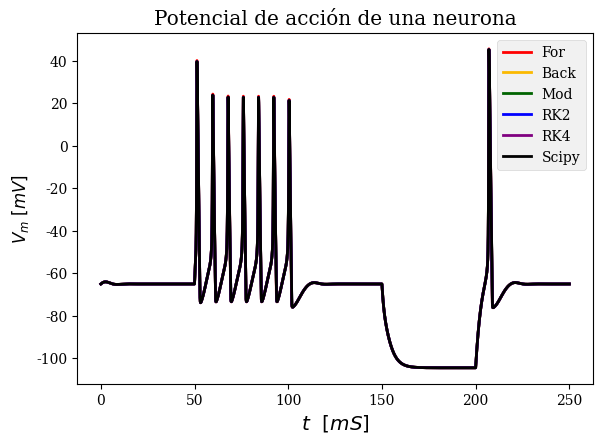

The matplotlib source for this figure:
## Se importan librerías para implementar los métodos numéricos.
import numpy as np
import matplotlib.pyplot as plt
import scipy.optimize as opt
from scipy.integrate import odeint
from matplotlib import rcParams         # Esto es para modificar el estilo de fuente de los gráficos.


'''=====================================================================================================================
                                        CONDICIONES DEL MODELO MATEMÁTICO
====================================================================================================================='''

# Máximo valor de la conductancia del Na+ por unidad de área
g_Na = 120.0    # [mS/cm^2]

# Máximo valor de la conductancia del K+ por unidad de área
g_K = 36.0      # [mS/cm^2]

# Máximo valor de la conductancia del canal de fuga (L) por unidad de área
g_L = 0.3       # [mS/cm^2]


# Potencial de equilibrio de Nernst de Na+
E_Na = 50.0     # [mV]

# Potencial de equilibrio de Nernst de K+
E_K = -77.0     # [mV]

# Potencial de equilibrio de Nernst del canal de fuga
E_L = -54.4     # [mV]


# Capacitancia de la membrana por unidad de área
C_M = 1.0       # [µF/cm^2]


# ===============================            CONSTANTES DEL I-ÉSIMO CANAL IÓNICO         ===============================

# β_m(Vm)
def beta_m(Vm):
    return 4.0 * np.exp(-(Vm + 65.0) / 18.0)

# α_h(Vm)
def alpha_h(Vm):
    return 0.07 * np.exp(-(Vm + 65.0) / 20.0)

# β_h(Vm)
def beta_h(Vm):
    return 1.0 / (1.0 + np.exp(-(Vm + 35.0) / 10.0))

# α_n(Vm)
def alpha_n(Vm):
    return (0.01 * (Vm + 55.0)) / (1.0 - np.exp(-(Vm + 55.0) / 10.0))

# β_n(Vm)
def beta_n(Vm):
    return 0.125 * np.exp(-(Vm + 65.0) / 80.0)

# α_m(Vm)
def alpha_m(Vm):
    return (0.1 * (Vm + 40.0)) / (1.0 - np.exp(-(Vm + 40.0) / 10.0))


# ====================================            FACTOR DE TEMPERATURA (Φ)         ====================================

def phi(T):
    """
    :param T: [°C] Temperatura
    :return: Factor que cuantifica la rapidez de cambios en los canales iónicos debido a la temperatura (T).
    """

    Q_10 = 3        # Radio de las tasas por un incremento de temperatura de 10 °C
    T_base = 6.3    # Temperatura base [°C]
    return Q_10 ** ((T - T_base) / 10.0)


#==================================            TIEMPO & CORRIENTE (t & I(t))         ===================================

def tiempo_y_corriente(opcion, t1, t2, t3, t4, I1, I2, resol):
    """
    :param opcion: * 1: Si la corriente es fija. * 2: Si la corriente es variable.
    :param t1: [mS] Valor inicial del intervalo de tiempo 1.
    :param t2: [mS] Valor final del intervalo de tiempo 1.
    :param t3: [mS] Valor inicialdel intervalo de tiempo 2.
    :param t4: [mS] Valor final del intervalo de tiempo 2.
    :param I1: [mV] Intensidad de corriente del intervalo de tiempo 1.
    :param I2: [mV] Intensidad de corriente del intervalo de tiempo 2.
    :param resol: [mS] Resolución o Step de tiempo para crear el rango.
    :return: Tupla [t,I] -> t: Intervalo de tiempo de simulación. I: Intensidad de corriente durante el tiempo t.
    """

    # PARTE I - Se crea el arreglo de tiempo

    # Tiempo inicial (T0) y final (Tf) de simulación (graficado)
    t_0 = 0.0  # [mS]
    t_f = (t4 if opcion == 2 else t2) + 50.0  # [mS]

    # Se crea el arreglo de tiempo que va desde To a Tf con pasos de resol
    t = np.arange(t_0, t_f + resol, resol)

    # PARTE II - Corriente (I(t))
    I = np.zeros(len(t))      # Se crea el arreglo que almacena la corriente respecto al tiempo.

    # Intervalo 1
    IInd = np.where((t >= t1) & (t <= t2))      # np.where retorna los t que están en el intervalo 1.
    I[IInd] = I1                                # Para los t hallados por np.where en el arreglo se asigna.

    # Intervalo 2 - Aplica cuando la corriente es variable.
    if opcion==2:
        IInd = np.where((t >= t3) & (t <= t4))
        I[IInd] = I2

    return t, I


#=======================================    ARREGLOS QUE ALMACENAN SOLUCIONES   ========================================
def creacionArreglos(V_m0,n_0,m_0,h_0,t):
    """
    :param V_m0: Potencial de membrana inicial
    :param n_0: Probabilidad inicial de n
    :param m_0: Probabilidad inicial de m
    :param h_0: Probabilidad inicial de h
    :param t: Arreglo de tiempo de la simulación (tiempo graficado).
    :return: [ V_m(t), n(t), m(t), h(t) ] -> Arreglos para almacenar potencial de membrana (V_m)
    & prob. de n, m y h respecto al tiempo t. Estos arreglos se inicializan respectivamente con V_m0, n_0, m_0 y h_0
    """

    # Se crean los arreglos
    Vm_array = np.zeros(len(t))
    n_array = np.zeros(len(t))
    m_array = np.zeros(len(t))
    h_array = np.zeros(len(t))

    # Se inicializan los arreglos.
    Vm_array[0] = V_m0
    n_array[0] = n_0
    m_array[0] = m_0
    h_array[0] = h_0

    return Vm_array, n_array, m_array, h_array


'''=====================================================================================================================
                                                ECUACIONES DIFERENCIALES
====================================================================================================================='''

# PARTE I - ECUACIONES AUXILIARES

# Corriente de Na+  [Ec (2)]
def I_Na(Vm, m, h): return g_Na * (m ** 3) * h * (Vm - E_Na)

# Corriente de K+   [Ec (1)]
def I_K(Vm, n): return g_K * (n ** 4) * (Vm - E_K)

# Corriente de fuga L (Cl- y otros iones)   [Ec (3)]
def I_L(Vm):    return g_L * (Vm - E_L)

#-----------------------------------------------------------------------------------------------------------------------

# PARTE II - ECUACIONES DIFERENCIALES

# Ecuación I - Hallada al despejar la ecuación de corriente I(t).    [Ec (5) y (6)]
def dV_dt(I, Vm, n, m, h):
    return (I - I_L(Vm) - I_K(Vm,n) - I_Na(Vm,m,h)) / (C_M)

# Ecuación II
def dn_dt(phi, Vm, n):
    return phi * (alpha_n(Vm) * (1 - n) - beta_n(Vm) * n)

# Ecuación III
def dm_dt(phi, Vm, m):
    return phi * (alpha_m(Vm) * (1 - m) - beta_m(Vm) * m)

# Ecuación IV
def dh_dt(phi,Vm,h):
    return phi * (alpha_h(Vm) * (1 - h) - beta_h(Vm) * h)


'''=====================================================================================================================
                                            SOLUCIÓN DE SISTEMAS DE ECUACIONES
====================================================================================================================='''


#=============================================    FUNCIONES AUXILIARES   ===============================================

# II. EULER HACIA ATRÁS (BACKWARD)
# Permite convertir el problema en un sistema multivariable para poder resolverlo con fsolve.

def FAux_EulerBack(Aux, I, Vm, n, m, h, phi_val, h_res):
    """
    :param Aux: Matriz auxiliar que almacenará los vectores de solución de la iteración actual (i) para
    [0] Vm, [1] n, [2] m y [3] h.
    :param I: Arreglo de corrientes para cada uno de los tiempos simulados. I(i).
    :param Vm: Arreglo de soluciones del potencial de membrana evaluado en la iteración anterior. Vm[i-1].
    :param n: Arreglo de soluciones de la probabilidad de n evaluado en la iteración anterior. n[i-1].
    :param m: Arreglo de soluciones de la probabilidad de n evaluado en la iteración anterior. m[i-1].
    :param h: Arreglo de soluciones de la probabilidad de n evaluado en la iteración anterior. h[i-1].
    :param phi_val: Factor de temperatura calculado para la temperatura T indicada por el usuario. Φ(T).
    :param h_res:
    :return: Función con un sistema de EDO's derivado del modelo matemático de Hodking y Huxley, el cual sirve para
    resolver el sistema, usando fsolve (de Scipy), por el MÉTODO DE EULER HACIA ATRÁS (BACKWARD).
    """

    # y_i = y_(i-1) + h * F(y_i)    →   0 = y_(i-1) + h * F(y_i) - y_i
    return [Vm + h_res * dV_dt(I, Aux[0], Aux[1], Aux[2], Aux[3]) - Aux[0],
            n + h_res * dn_dt(phi_val, Aux[0], Aux[1]) - Aux[1],
            m + h_res * dm_dt(phi_val, Aux[0], Aux[2]) - Aux[2],
            h + h_res * dh_dt(phi_val, Aux[0], Aux[3]) - Aux[3]]


# III. EULER MODIFICADO (MOD)
# Permite convertir el problema en un sistema multivariable para poder resolverlo con fsolve.

def FAux_EulerMod(Aux, I, Vm, n, m, h, phi_val, h_res):
    """
    :param Aux: Matriz auxiliar que almacenará los vectores de solución de la iteración actual (i) para
    [0] Vm, [1] n, [2] m y [3] h.
    :param I: Arreglo de corrientes para cada uno de los tiempos simulados. I(i).
    :param Vm: Arreglo de soluciones del potencial de membrana evaluado en la iteración anterior. Vm[i-1].
    :param n: Arreglo de soluciones de la probabilidad de n evaluado en la iteración anterior. n[i-1].
    :param m: Arreglo de soluciones de la probabilidad de n evaluado en la iteración anterior. m[i-1].
    :param h: Arreglo de soluciones de la probabilidad de n evaluado en la iteración anterior. h[i-1].
    :param phi_val: Factor de temperatura calculado para la temperatura T indicada por el usuario. Φ(T).
    :param h_res:
    :return: Función con un sistema de EDO's derivado del modelo matemático de Hodking y Huxley, el cual sirve para
    resolver el sistema, usando fsolve (de Scipy), por el MÉTODO DE EULER HACIA ATRÁS (BACKWARD).
    """

    # y_i = y_(i-1) + h/2 * [F(y_(i-1))+F(y_i)]    →   0 = y_(i-1) + h/2 * [F(y_(i-1))+F(y_i)] - y_i
    return [Vm + (h_res / 2.0) * (dV_dt(I, Vm, n, m, h) + dV_dt(I, Aux[0], Aux[1], Aux[2], Aux[3])) - Aux[0],
            n + (h_res / 2.0)  * (dn_dt(phi_val, Vm, n) + dn_dt(phi_val, Aux[0], Aux[1])) - Aux[1],
            m + (h_res / 2.0)  * (dm_dt(phi_val, Vm, m) + dm_dt(phi_val, Aux[0], Aux[2])) - Aux[2],
            h + (h_res / 2.0)  * (dh_dt(phi_val, Vm, h) + dh_dt(phi_val, Aux[0], Aux[3])) - Aux[3]]


#==============================================    MÉTODOS NUMÉRICOS   =================================================

# I. EULER FORWARD

def EulerFor(V_m0,n_0,m_0,h_0,T,opcion,t1,t2,t3,t4,I1,I2,h_res=0.01):
    """
    :param V_m0: Potencial de membrana inicial
    :param n_0: Probabilidad inicial de n
    :param m_0: Probabilidad inicial de m
    :param h_0: Probabilidad inicial de h
    :param T: Temperatura indicada por el usuario
    :param opcion: * 1: Si la corriente es fija. * 2: Si la corriente es variable.
    :param t1: [mS] Valor inicial del intervalo de tiempo 1.
    :param t2: [mS] Valor final del intervalo de tiempo 1.
    :param t3: [mS] Valor inicialdel intervalo de tiempo 2.
    :param t4: [mS] Valor final del intervalo de tiempo 2.
    :param I1: [mV] Intensidad de corriente del intervalo de tiempo 1.
    :param I2: [mV] Intensidad de corriente del intervalo de tiempo 2.
    :param h_res: [mS] Resolución o Step de tiempo para crear el rango. Default = 0.01 [mS]
    :return: Tupla [t,Vm_EulerFor] -> t: Intervalo de tiempo de simulación.
    Vm_EulerFor: Potencial de membrana para cada tiempo t de la simulación.
    """

    phi_val = phi(T)                                            # Se calcula el factor de temperatura (Φ)
    t, I = tiempo_y_corriente(opcion,t1,t2,t3,t4,I1,I2,h_res)   # Se crean arreglos de tiempo de simulación y corriente

    # Se crean los vectores que almacenarán las soluciones (estimaciones) para Vm(t), n(t), m(t) y h(t) de cada iterac.
    Vm_EulerFor, n_EulerFor, m_EulerFor, h_EulerFor = creacionArreglos(V_m0,n_0,m_0,h_0, t)

    for iter in range(1, len(t)):

        # Las ecuaciones fueron formuladas siguiendo el formato y_(i) = y_(i-1)+h[F(y_(i-1))]
        Vm_EulerFor[iter] = Vm_EulerFor[iter - 1] + h_res * dV_dt(I[iter],
                                                                  Vm_EulerFor[iter - 1],
                                                                  n_EulerFor[iter - 1],
                                                                  m_EulerFor[iter - 1],
                                                                  h_EulerFor[iter - 1])
        n_EulerFor[iter] = n_EulerFor[iter - 1] + h_res * dn_dt(phi_val, Vm_EulerFor[iter - 1], n_EulerFor[iter - 1])
        m_EulerFor[iter] = m_EulerFor[iter - 1] + h_res * dm_dt(phi_val, Vm_EulerFor[iter - 1], m_EulerFor[iter - 1])
        h_EulerFor[iter] = h_EulerFor[iter - 1] + h_res * dh_dt(phi_val, Vm_EulerFor[iter - 1], h_EulerFor[iter - 1])

    return t, Vm_EulerFor


# II. EULER BACKWARD

def EulerBack(V_m0,n_0,m_0,h_0,T,opcion,t1,t2,t3,t4,I1,I2,h_res=0.01):
    """
    :param V_m0: Potencial de membrana inicial
    :param n_0: Probabilidad inicial de n
    :param m_0: Probabilidad inicial de m
    :param h_0: Probabilidad inicial de h
    :param T: Temperatura indicada por el usuario
    :param opcion: * 1: Si la corriente es fija. * 2: Si la corriente es variable.
    :param t1: [mS] Valor inicial del intervalo de tiempo 1.
    :param t2: [mS] Valor final del intervalo de tiempo 1.
    :param t3: [mS] Valor inicialdel intervalo de tiempo 2.
    :param t4: [mS] Valor final del intervalo de tiempo 2.
    :param I1: [mV] Intensidad de corriente del intervalo de tiempo 1.
    :param I2: [mV] Intensidad de corriente del intervalo de tiempo 2.
    :param h_res: [mS] Resolución o Step de tiempo para crear el rango. Default = 0.01 [mS]
    :return: Tupla [t,Vm_EulerBack] -> t: Intervalo de tiempo de simulación.
    Vm_EulerBack: Potencial de membrana para cada tiempo t de la simulación.
    """

    phi_val = phi(T)                                            # Se calcula el factor de temperatura (Φ)
    t, I = tiempo_y_corriente(opcion,t1,t2,t3,t4,I1,I2,h_res)   # Se crean arreglos de tiempo de simulación y corriente

    # Se crean los vectores que almacenarán las soluciones (estimaciones) para Vm(t), n(t), m(t) y h(t) de cada iterac.
    Vm_EulerBack, n_EulerBack, m_EulerBack, h_EulerBack = creacionArreglos(V_m0,n_0,m_0,h_0, t)

    # El sistema de ecuaciones planteado en la función FAux_EulerBack, se resuelve usando fsolve para hallar las
    # raíces del modelo.
    for iter in range(1, len(t)):
        BackRoots = opt.fsolve(FAux_EulerBack, np.array([Vm_EulerBack[iter - 1],
                                                         n_EulerBack[iter - 1],
                                                         m_EulerBack[iter - 1],
                                                         h_EulerBack[iter - 1]]),
                               (I[iter], Vm_EulerBack[iter - 1], n_EulerBack[iter - 1], m_EulerBack[iter - 1],
                                h_EulerBack[iter - 1], phi_val, h_res))

        # Se extraen los vectores de solución de cada una de las columnas de la matriz de raíces.
        Vm_EulerBack[iter] = BackRoots[0]
        n_EulerBack[iter] = BackRoots[1]
        m_EulerBack[iter] = BackRoots[2]
        h_EulerBack[iter] = BackRoots[3]

    return t, Vm_EulerBack


# III. EULER MOD

def EulerMod(V_m0,n_0,m_0,h_0,T,opcion,t1,t2,t3,t4,I1,I2,h_res=0.01):
    """
    :param V_m0: Potencial de membrana inicial
    :param n_0: Probabilidad inicial de n
    :param m_0: Probabilidad inicial de m
    :param h_0: Probabilidad inicial de h
    :param T: Temperatura indicada por el usuario
    :param opcion: * 1: Si la corriente es fija. * 2: Si la corriente es variable.
    :param t1: [mS] Valor inicial del intervalo de tiempo 1.
    :param t2: [mS] Valor final del intervalo de tiempo 1.
    :param t3: [mS] Valor inicialdel intervalo de tiempo 2.
    :param t4: [mS] Valor final del intervalo de tiempo 2.
    :param I1: [mV] Intensidad de corriente del intervalo de tiempo 1.
    :param I2: [mV] Intensidad de corriente del intervalo de tiempo 2.
    :param h_res: [mS] Resolución o Step de tiempo para crear el rango. Default = 0.01 [mS]
    :return: Tupla [t,Vm_EulerMod] -> t: Intervalo de tiempo de simulación.
    Vm_EulerMod: Potencial de membrana para cada tiempo t de la simulación.
    """

    phi_val = phi(T)                                            # Se calcula el factor de temperatura (Φ)
    t, I = tiempo_y_corriente(opcion,t1,t2,t3,t4,I1,I2,h_res)   # Se crean arreglos de tiempo de simulación y corriente

    # Se crean los vectores que almacenarán las soluciones (estimaciones) para Vm(t), n(t), m(t) y h(t) de cada iterac.
    Vm_EulerMod, n_EulerMod, m_EulerMod, h_EulerMod = creacionArreglos(V_m0,n_0,m_0,h_0, t)

    # El sistema de ecuaciones planteado en la función FAux_EulerMod, se resuelve usando fsolve para hallar las
    # raíces del modelo.
    for iter in range(1, len(t)):
        ModRoots = opt.fsolve(FAux_EulerMod, np.array([Vm_EulerMod[iter - 1],
                                                       n_EulerMod[iter - 1],
                                                       m_EulerMod[iter - 1],
                                                       h_EulerMod[iter - 1]]),
                              (I[iter], Vm_EulerMod[iter - 1], n_EulerMod[iter - 1],
                               m_EulerMod[iter - 1], h_EulerMod[iter - 1], phi_val, h_res))

        # Se extraen los vectores de solución de cada una de las columnas de la matriz de raíces.
        Vm_EulerMod[iter] = ModRoots[0]
        n_EulerMod[iter] = ModRoots[1]
        m_EulerMod[iter] = ModRoots[2]
        h_EulerMod[iter] = ModRoots[3]

    return t, Vm_EulerMod


# IV. RUNGE-KUTTA 2 (RK2)

def RK2(V_m0,n_0,m_0,h_0,T,opcion,t1,t2,t3,t4,I1,I2,h_res=0.01):
    """
    :param V_m0: Potencial de membrana inicial
    :param n_0: Probabilidad inicial de n
    :param m_0: Probabilidad inicial de m
    :param h_0: Probabilidad inicial de h
    :param T: Temperatura indicada por el usuario
    :param opcion: * 1: Si la corriente es fija. * 2: Si la corriente es variable.
    :param t1: [mS] Valor inicial del intervalo de tiempo 1.
    :param t2: [mS] Valor final del intervalo de tiempo 1.
    :param t3: [mS] Valor inicialdel intervalo de tiempo 2.
    :param t4: [mS] Valor final del intervalo de tiempo 2.
    :param I1: [mV] Intensidad de corriente del intervalo de tiempo 1.
    :param I2: [mV] Intensidad de corriente del intervalo de tiempo 2.
    :param h_res: [mS] Resolución o Step de tiempo para crear el rango. Default = 0.01 [mS]
    :return: Tupla [t,Vm_RK2] -> t: Intervalo de tiempo de simulación.
    Vm_RK2: Potencial de membrana para cada tiempo t de la simulación.
    """

    phi_val = phi(T)                                            # Se calcula el factor de temperatura (Φ)
    t, I = tiempo_y_corriente(opcion,t1,t2,t3,t4,I1,I2,h_res)   # Se crean arreglos de tiempo de simulación y corriente

    # Se crean los vectores que almacenarán las soluciones (estimaciones) para Vm(t), n(t), m(t) y h(t) de cada iterac.
    Vm_RK2, n_RK2, m_RK2, h_RK2 = creacionArreglos(V_m0,n_0,m_0,h_0, t)

    for iter in range(1, len(t)):

        #   * kj1 = Fj(yj_(i-1))                    |   ∀ j ∈ { 1: Vm, 2: n, 3: m, 4: h }
        k11 = dV_dt(I[iter], Vm_RK2[iter - 1], n_RK2[iter - 1], m_RK2[iter - 1], h_RK2[iter - 1])
        k21 = dn_dt(phi_val, Vm_RK2[iter-1], n_RK2[iter-1])
        k31 = dm_dt(phi_val, Vm_RK2[iter-1], m_RK2[iter-1])
        k41 = dh_dt(phi_val, Vm_RK2[iter-1], h_RK2[iter-1])

        #   * kj2 = Fj(yj_(i - 1) + kj1 * h_res)    |   ∀ j ∈ { 1: Vm, 2: n, 3: m, 4: h }
        k12 = dV_dt(I[iter],
                    Vm_RK2[iter-1] + h_res * k11,
                    n_RK2[iter-1] + h_res * k21,
                    m_RK2[iter-1] + h_res * k31,
                    h_RK2[iter-1] + h_res * k41)
        k22 = dn_dt(phi_val, Vm_RK2[iter-1] + h_res * k11, n_RK2[iter-1] + h_res * k21)
        k32 = dm_dt(phi_val, Vm_RK2[iter-1] + h_res * k11, m_RK2[iter-1] + h_res * k31)
        k42 = dh_dt(phi_val, Vm_RK2[iter-1] + h_res * k11, h_RK2[iter-1] + h_res * k41)

        #   * yj_(i) = yj_(i-1) + (h/2) * (kj1 + kj2)   |   ∀ j ∈ { 1: Vm, 2: n, 3: m, 4: h }
        Vm_RK2[iter] = Vm_RK2[iter - 1] + (h_res / 2.0) * (k11 + k12)
        n_RK2[iter] = n_RK2[iter - 1] + (h_res / 2.0) * (k21 + k22)
        m_RK2[iter] = m_RK2[iter - 1] + (h_res / 2.0) * (k31 + k32)
        h_RK2[iter] = h_RK2[iter - 1] + (h_res / 2.0) * (k41 + k42)

    return t, Vm_RK2


# V. RUNGE-KUTTA 4 (RK4)

def RK4(V_m0,n_0,m_0,h_0,T,opcion,t1,t2,t3,t4,I1,I2,h_res=0.01):
    """
    :param V_m0: Potencial de membrana inicial
    :param n_0: Probabilidad inicial de n
    :param m_0: Probabilidad inicial de m
    :param h_0: Probabilidad inicial de h
    :param T: Temperatura indicada por el usuario
    :param opcion: * 1: Si la corriente es fija. * 2: Si la corriente es variable.
    :param t1: [mS] Valor inicial del intervalo de tiempo 1.
    :param t2: [mS] Valor final del intervalo de tiempo 1.
    :param t3: [mS] Valor inicialdel intervalo de tiempo 2.
    :param t4: [mS] Valor final del intervalo de tiempo 2.
    :param I1: [mV] Intensidad de corriente del intervalo de tiempo 1.
    :param I2: [mV] Intensidad de corriente del intervalo de tiempo 2.
    :param h_res: [mS] Resolución o Step de tiempo para crear el rango. Default = 0.01 [mS]
    :return: Tupla [t,Vm_RK4] -> t: Intervalo de tiempo de simulación.
    Vm_RK4: Potencial de membrana para cada tiempo t de la simulación.
    """

    phi_val = phi(T)                                            # Se calcula el factor de temperatura (Φ)
    t, I = tiempo_y_corriente(opcion,t1,t2,t3,t4,I1,I2,h_res)   # Se crean arreglos de tiempo de simulación y corriente

    # Se crean los vectores que almacenarán las soluciones (estimaciones) para Vm(t), n(t), m(t) y h(t) de cada iterac.
    Vm_RK4, n_RK4, m_RK4, h_RK4 = creacionArreglos(V_m0,n_0,m_0,h_0, t)

    for iter in range(1, len(t)):

        #   * kj1 = Fj(yj_(i-1))    |   ∀ j ∈ { 1: Vm, 2: n, 3: m, 4: h }
        k11 = dV_dt(I[iter], Vm_RK4[iter - 1], n_RK4[iter - 1], m_RK4[iter - 1], h_RK4[iter - 1])
        k21 = dn_dt(phi_val, Vm_RK4[iter - 1], n_RK4[iter - 1])
        k31 = dm_dt(phi_val, Vm_RK4[iter - 1], m_RK4[iter - 1])
        k41 = dh_dt(phi_val, Vm_RK4[iter - 1], h_RK4[iter - 1])

        #   * kj2 = Fj(yj_(i - 1) + 0.5 * h_res * kj1 )    |   ∀ j ∈ { 1: Vm, 2: n, 3: m, 4: h }
        k12 = dV_dt(I[iter],
                    Vm_RK4[iter - 1] + 0.5 * h_res * k11,
                    n_RK4[iter - 1] + 0.5 * h_res * k21,
                    m_RK4[iter - 1] + 0.5 * h_res * k31,
                    h_RK4[iter - 1] + 0.5 * h_res * k41)
        k22 = dn_dt(phi_val, Vm_RK4[iter - 1] + 0.5 * h_res * k11, n_RK4[iter - 1] + 0.5 * h_res * k21)
        k32 = dm_dt(phi_val, Vm_RK4[iter - 1] + 0.5 * h_res * k11, m_RK4[iter - 1] + 0.5 * h_res * k31)
        k42 = dh_dt(phi_val, Vm_RK4[iter - 1] + 0.5 * h_res * k11, h_RK4[iter - 1] + 0.5 * h_res * k41)

        #   * kj3 = Fj(yj_(i - 1) + 0.5 * h_res * kj2 )    |   ∀ j ∈ { 1: Vm, 2: n, 3: m, 4: h }
        k13 = dV_dt(I[iter],
                    Vm_RK4[iter - 1] + 0.5 * h_res * k12,
                    n_RK4[iter - 1] + 0.5 * h_res * k22,
                    m_RK4[iter - 1] + 0.5 * h_res * k32,
                    h_RK4[iter - 1] + 0.5 * h_res * k42)
        k23 = dn_dt(phi_val, Vm_RK4[iter - 1] + 0.5 * h_res * k12, n_RK4[iter - 1] + 0.5 * h_res * k22)
        k33 = dm_dt(phi_val, Vm_RK4[iter - 1] + 0.5 * h_res * k12, m_RK4[iter - 1] + 0.5 * h_res * k32)
        k43 = dh_dt(phi_val, Vm_RK4[iter - 1] + 0.5 * h_res * k12, h_RK4[iter - 1] + 0.5 * h_res * k42)

        #   * kj4 = Fj(yj_(i - 1) +  h_res * kj3 )    |   ∀ j ∈ { 1: Vm, 2: n, 3: m, 4: h }
        k14 = dV_dt(I[iter],
                    Vm_RK4[iter - 1] + h_res * k13,
                    n_RK4[iter - 1] + h_res * k23,
                    m_RK4[iter - 1] + h_res * k33,
                    h_RK4[iter - 1] + h_res * k43)
        k24 = dn_dt(phi_val, Vm_RK4[iter - 1] + h_res * k13, n_RK4[iter - 1] + h_res * k23)
        k34 = dm_dt(phi_val, Vm_RK4[iter - 1] + h_res * k13, m_RK4[iter - 1] + h_res * k33)
        k44 = dh_dt(phi_val, Vm_RK4[iter - 1] + h_res * k13, h_RK4[iter - 1] + h_res * k43)

        #   * yj_(i) = yj_(i-1) + (h/6) * (kj1 + 2*kj2 + 2*kj3 + kj4)   |   ∀ j ∈ { 1: Vm, 2: n, 3: m, 4: h }
        Vm_RK4[iter] = Vm_RK4[iter - 1] + (h_res / 6.0) * (k11 + 2.0 * k12 + 2.0 * k13 + k14)
        n_RK4[iter] = n_RK4[iter - 1] + (h_res / 6.0) * (k21 + 2.0 * k22 + 2.0 * k23 + k24)
        m_RK4[iter] = m_RK4[iter - 1] + (h_res / 6.0) * (k31 + 2.0 * k32 + 2.0 * k33 + k34)
        h_RK4[iter] = h_RK4[iter - 1] + (h_res / 6.0) * (k41 + 2.0 * k42 + 2.0 * k43 + k44)

    return t, Vm_RK4


# VI. Odeint

def SCIPY(V_m0, n_0, m_0, h_0, T, opcion, t1, t2, t3, t4, I1, I2, h_res=0.01):
    """
    :param V_m0: Potencial de membrana inicial
    :param n_0: Probabilidad inicial de n
    :param m_0: Probabilidad inicial de m
    :param h_0: Probabilidad inicial de h
    :param T: Temperatura indicada por el usuario
    :param opcion: * 1: Si la corriente es fija. * 2: Si la corriente es variable.
    :param t1: [mS] Valor inicial del intervalo de tiempo 1.
    :param t2: [mS] Valor final del intervalo de tiempo 1.
    :param t3: [mS] Valor inicialdel intervalo de tiempo 2.
    :param t4: [mS] Valor final del intervalo de tiempo 2.
    :param I1: [mV] Intensidad de corriente del intervalo de tiempo 1.
    :param I2: [mV] Intensidad de corriente del intervalo de tiempo 2.
    :param h_res: [mS] Resolución o Step de tiempo para crear el rango. Default = 0.01 [mS]
    :return: Tupla [t,Vm_Scipy] -> t: Intervalo de tiempo de simulación.
    Vm_Scipy: Potencial de membrana para cada tiempo t de la simulación.
    """

    phi_val = phi(T)                                            # Se calcula el factor de temperatura (Φ)
    t, I = tiempo_y_corriente(opcion,t1,t2,t3,t4,I1,I2,h_res)   # Se crean arreglos de tiempo de simulación y corriente

    # ECUACIÓN AUXILIAR I
    def Id(t_ev, t_1=t1, t_2=t2, t_3=t3, t_4=t4, I_1=I1, I_2=I2, op = opcion):

        """
        :param t_ev: [mS] Tiempo para el cual se quiere averiguar la corriente.
        :return: [mV] Corriente en el tiempo t_ev dado por parámetro.
        """

        if t_1 <= t_ev <= t_2:
            return I_1
        elif (t_3 <= t_ev <= t_4) and (op == 2):
            return I_2
        else:
            return 0.0

    # ECUACIÓN AUXILIAR II
    def FAux_Odeint(X,t_ev):
        """
        :param X: Arreglo con valores iniciales del potencial de membrana inicial (V_m0) y la probabilidad inicial de
        n, m, h (n_0, m_0 y  h_0 respectivamente.)
        :param t_ev: Tiempo evaluado
        :return: Matriz con las ecuaciones diferenciales evaluadas en t_0.
        """

        dy = np.zeros((4,))
        dy[0] = dV_dt(Id(t_ev),X[0],X[1],X[2],X[3])
        dy[1] = dn_dt(phi_val,X[0],X[1])
        dy[2] = dm_dt(phi_val,X[0],X[2])
        dy[3] = dh_dt(phi_val,X[0],X[3])

        return dy

    # Se implementa la solución del sistema ODE usando la funcion odeint de la librería Scipy.
    Sol_Scipy = odeint(FAux_Odeint,[V_m0, n_0, m_0, h_0],t)

    # Por como se organizó el sistema, la primera columna (índice 0) corresponde al vector de soluciones Vm.
    Vm_Scipy = Sol_Scipy[:,0]

    return t, Vm_Scipy


##======================================================================================================================
#       ★ TEST PARA PROBAR QUE LOS MÉTODOS GRAFICAN CORRECTAMENTE LA SEÑAL DEL POTENCIAL DE ACCIÓN ★

# Se hace la verificación de main permitiendo que no se ejecute esta parte del código al importarlo.
if __name__ == '__main__':

    plt.figure()                        # Crea el lienzo del gráfico
    rcParams['font.family'] = 'serif'   # Define que las fuentes usadas en el gráfico son serifadas.

    plt.xlabel(r'$t\ \ [mS]$',fontsize='x-large')       # Título secundario del eje x
    plt.ylabel(r'$V_m\ [mV]$ ',fontsize='large')        # Título secundario del eje y
    plt.style.use('bmh')

    plt.title('Potencial de acción de una neurona', fontsize='x-large')     # Asigna el título y el tamaño de la fuente.
    plt.tight_layout(pad=2.0)                                               # Se condigura el padding de los elementos.

    #                                           VALORES INICIALES DE PRUEBA
    V_m0p = -65.0                                       # Potencial de membrana inicial
    n_0p = 0.30;     m_0p = 0.05;     h_0p = 0.60       # Probabilidad inicial de n, m, h
    Temp = 10.0                                         # Temperatura


    #                                           CONFIGURACIÓN DE CORRIENTE
    # Tipo de Corriente
    opc = 2
    # * Intervalo de tiempo 1                           * Invervalo de tiempo 2 (Corriente variable)
    t1_p = 50.0;    t2_p = 100.0;                       t3_p = 150.0;     t4_p = 200.0
    I1_p = 20.0;                                        I2_p = -15.0


    ## I. Señal estimada por Euler For

    # Obtiene arreglo de tiempo y potencial.
    t_eFor,V_eFor = EulerFor(V_m0p,n_0p,m_0p,h_0p,Temp,opc,t1_p,t2_p,t3_p,t4_p,I1_p,I2_p)
    plt.plot(t_eFor,V_eFor,color='red',label="For")                             # Grafica V vs t.
    plt.legend()                                                                # Imprime label.

    ## II. Señal estimada por Euler Back

    # Obtiene arreglo de tiempo y potencial.
    t_eBack,V_eBack = EulerBack(V_m0p,n_0p,m_0p,h_0p,Temp,opc,t1_p,t2_p,t3_p,t4_p,I1_p,I2_p)
    plt.plot(t_eBack,V_eBack,color='#fbb901',label="Back")                      # Grafica V vs t.
    plt.legend()                                                                # Imprime label.

    ## III. Señal estimada por Euler Mod

    # Obtiene arreglo de tiempo y potencial.
    t_eMod,V_eMod = EulerMod(V_m0p,n_0p,m_0p,h_0p,Temp,opc,t1_p,t2_p,t3_p,t4_p,I1_p,I2_p)
    plt.plot(t_eMod,V_eMod,color='darkgreen',label="Mod")                   # Grafica V vs t.
    plt.legend()                                                            # Imprime label.

    ## IV. Señal estimada por Runge-Kutta 2

    # Obtiene arreglo de tiempo y potencial.
    t_RK2,V_RK2 = RK2(V_m0p,n_0p,m_0p,h_0p,Temp,opc,t1_p,t2_p,t3_p,t4_p,I1_p,I2_p)
    plt.plot(t_RK2,V_RK2,color='blue',label="RK2")                          # Grafica V vs t.
    plt.legend()                                                            # Imprime label.

    ## V. Señal estimada por Runge-Kutta 4

    # Obtiene arreglo de tiempo y potencial.
    t_RK4,V_RK4 = RK4(V_m0p,n_0p,m_0p,h_0p,Temp,opc,t1_p,t2_p,t3_p,t4_p,I1_p,I2_p)
    plt.plot(t_RK4,V_RK4,color='purple',label="RK4")                        # Grafica V vs t.
    plt.legend()                                                            # Imprime label.

    ## VI. Señal estimada por Odeint

    # Obtiene arreglo de tiempo y potencial.
    t_Scipy, V_Scipy = SCIPY(V_m0p,n_0p,m_0p,h_0p,Temp,opc,t1_p,t2_p,t3_p,t4_p,I1_p,I2_p)
    plt.plot(t_Scipy,V_Scipy,color='black',label="Scipy")                   # Grafica V vs t.
    plt.legend()                                                            # Imprime label.
